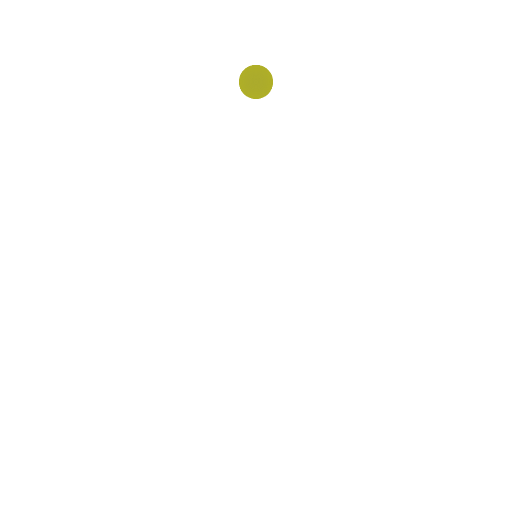
t = 0.00 s
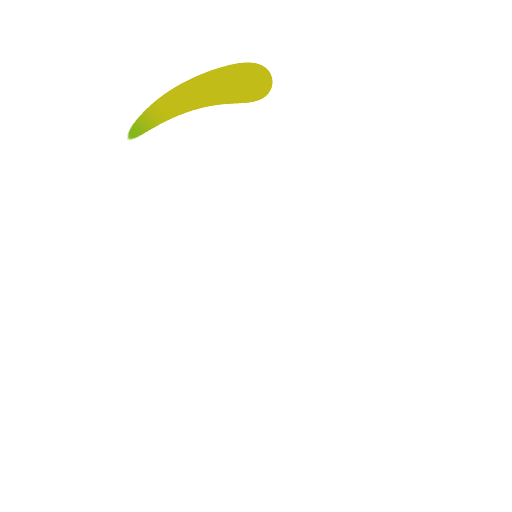
t = 0.94 s
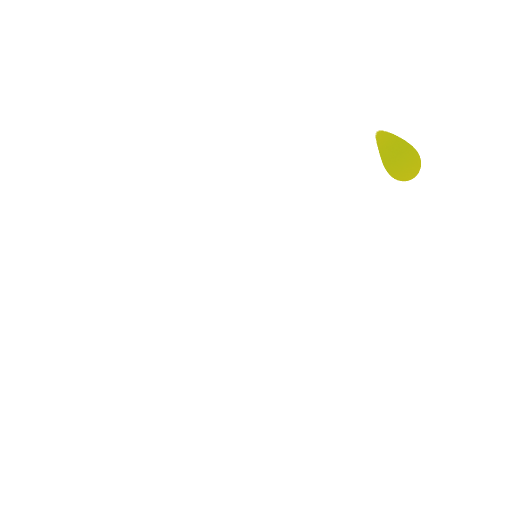
t = 1.41 s
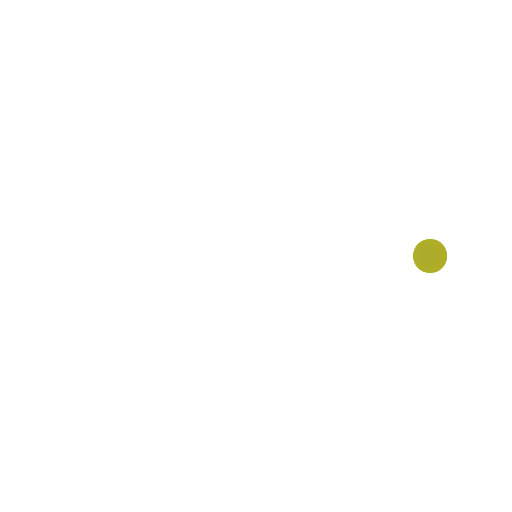
t = 1.88 s
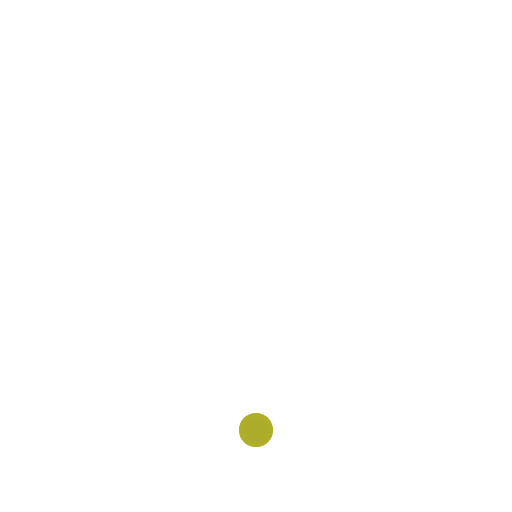
t = 3.75 s
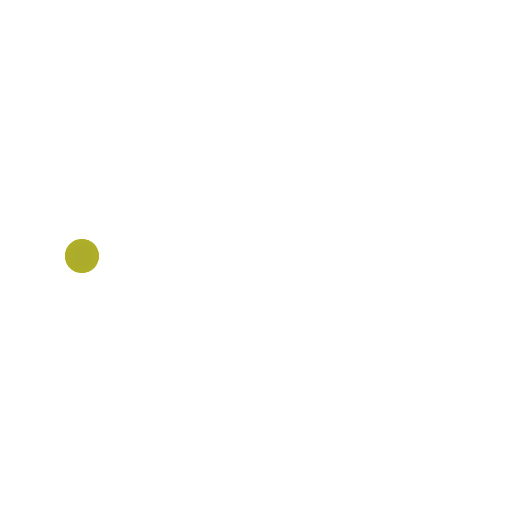
t = 5.63 s

The animated SVG that drew these frames (rendered in a browser with its animation timeline set to each time). Animation: 21 SMIL elements (animateTransform=21); one cycle of 7.50 s, repeats indefinitely.

<svg width="200px"  height="200px"  xmlns="http://www.w3.org/2000/svg" viewBox="0 0 100 100" preserveAspectRatio="xMidYMid" class="lds-tail" style="background: none;"><defs><filter id="tail-e6f9c25d73633" x="-100%" y="-100%" width="300%" height="300%" color-interpolation-filters="sRGB"><feGaussianBlur in="SourceGraphic" stdDeviation="3"></feGaussianBlur><feComponentTransfer result="cutoff"><feFuncA type="linear" slope="60" intercept="-40"></feFuncA></feComponentTransfer></filter></defs><g ng-attr-filter="url(#{{config.filterid}})" filter="url(#tail-e6f9c25d73633)" transform="rotate(266.459 50 50)"><animateTransform attributeName="transform" type="rotate" calcMode="linear" values="0 50 50;360 50 50" keyTimes="0;1" dur="7.5s" begin="0s" repeatCount="indefinite"></animateTransform><g transform="rotate(359.819 50.0066 50.0066)"><g ng-attr-transform="translate(50 {{config.cy}})" transform="translate(50 16)"><circle cx="0" cy="0" r="19" ng-attr-fill="{{config.fill}}" ng-attr-transform="scale({{config.scale}})" fill="#c2bc18" transform="scale(0.30000000000000004)"></circle></g><animateTransform attributeName="transform" calcMode="spline" type="rotate" values="0 50 50;360 50 50" keyTimes="0;1" ng-attr-dur="{{config.speed2}}" keySplines="0.13333333333333333 0 0.03333333333333333 1" repeatCount="indefinite" dur="1.875"></animateTransform></g><g transform="rotate(359.804 50.0085 50.0084)"><g ng-attr-transform="translate(50 {{config.cy}})" transform="translate(50 16)"><circle cx="0" cy="0" r="18" ng-attr-fill="{{config.fill}}" ng-attr-transform="scale({{config.scale}})" fill="#c2bc18" transform="scale(0.30000000000000004)"></circle></g><animateTransform attributeName="transform" calcMode="spline" type="rotate" values="0 50 50;360 50 50" keyTimes="0;1" ng-attr-dur="{{config.speed2}}" keySplines="0.16666666666666669 0 0.06666666666666667 1" repeatCount="indefinite" dur="1.875"></animateTransform></g><g transform="rotate(359.787 50.0093 50.0093)"><g ng-attr-transform="translate(50 {{config.cy}})" transform="translate(50 16)"><circle cx="0" cy="0" r="17" ng-attr-fill="{{config.fill}}" ng-attr-transform="scale({{config.scale}})" fill="#c2bc18" transform="scale(0.30000000000000004)"></circle></g><animateTransform attributeName="transform" calcMode="spline" type="rotate" values="0 50 50;360 50 50" keyTimes="0;1" ng-attr-dur="{{config.speed2}}" keySplines="0.2 0 0.1 1" repeatCount="indefinite" dur="1.875"></animateTransform></g><g transform="rotate(359.768 50.0084 50.0083)"><g ng-attr-transform="translate(50 {{config.cy}})" transform="translate(50 16)"><circle cx="0" cy="0" r="16" ng-attr-fill="{{config.fill}}" ng-attr-transform="scale({{config.scale}})" fill="#c2bc18" transform="scale(0.30000000000000004)"></circle></g><animateTransform attributeName="transform" calcMode="spline" type="rotate" values="0 50 50;360 50 50" keyTimes="0;1" ng-attr-dur="{{config.speed2}}" keySplines="0.23333333333333334 0 0.13333333333333333 1" repeatCount="indefinite" dur="1.875"></animateTransform></g><g transform="rotate(359.747 49.9979 49.998)"><g ng-attr-transform="translate(50 {{config.cy}})" transform="translate(50 16)"><circle cx="0" cy="0" r="15" ng-attr-fill="{{config.fill}}" ng-attr-transform="scale({{config.scale}})" fill="#c2bc18" transform="scale(0.30000000000000004)"></circle></g><animateTransform attributeName="transform" calcMode="spline" type="rotate" values="0 50 50;360 50 50" keyTimes="0;1" ng-attr-dur="{{config.speed2}}" keySplines="0.26666666666666666 0 0.16666666666666666 1" repeatCount="indefinite" dur="1.875"></animateTransform></g><g transform="rotate(359.723 49.9986 49.9986)"><g ng-attr-transform="translate(50 {{config.cy}})" transform="translate(50 16)"><circle cx="0" cy="0" r="14" ng-attr-fill="{{config.fill}}" ng-attr-transform="scale({{config.scale}})" fill="#c2bc18" transform="scale(0.30000000000000004)"></circle></g><animateTransform attributeName="transform" calcMode="spline" type="rotate" values="0 50 50;360 50 50" keyTimes="0;1" ng-attr-dur="{{config.speed2}}" keySplines="0.30000000000000004 0 0.2 1" repeatCount="indefinite" dur="1.875"></animateTransform></g><g transform="rotate(359.696 49.9974 49.9975)"><g ng-attr-transform="translate(50 {{config.cy}})" transform="translate(50 16)"><circle cx="0" cy="0" r="13" ng-attr-fill="{{config.fill}}" ng-attr-transform="scale({{config.scale}})" fill="#c2bc18" transform="scale(0.30000000000000004)"></circle></g><animateTransform attributeName="transform" calcMode="spline" type="rotate" values="0 50 50;360 50 50" keyTimes="0;1" ng-attr-dur="{{config.speed2}}" keySplines="0.33333333333333337 0 0.23333333333333334 1" repeatCount="indefinite" dur="1.875"></animateTransform></g><g transform="rotate(359.664 50.001 50.001)"><g ng-attr-transform="translate(50 {{config.cy}})" transform="translate(50 16)"><circle cx="0" cy="0" r="12" ng-attr-fill="{{config.fill}}" ng-attr-transform="scale({{config.scale}})" fill="#6FB41C" transform="scale(0.30000000000000004)"></circle></g><animateTransform attributeName="transform" calcMode="spline" type="rotate" values="0 50 50;360 50 50" keyTimes="0;1" ng-attr-dur="{{config.speed2}}" keySplines="0.3666666666666667 0 0.26666666666666666 1" repeatCount="indefinite" dur="1.875"></animateTransform></g><g transform="rotate(359.628 49.9975 49.9975)"><g ng-attr-transform="translate(50 {{config.cy}})" transform="translate(50 16)"><circle cx="0" cy="0" r="11" ng-attr-fill="{{config.fill}}" ng-attr-transform="scale({{config.scale}})" fill="#c2bc18" transform="scale(0.30000000000000004)"></circle></g><animateTransform attributeName="transform" calcMode="spline" type="rotate" values="0 50 50;360 50 50" keyTimes="0;1" ng-attr-dur="{{config.speed2}}" keySplines="0.4 0 0.3 1" repeatCount="indefinite" dur="1.875"></animateTransform></g><g transform="rotate(359.587 50.0013 50.0013)"><g ng-attr-transform="translate(50 {{config.cy}})" transform="translate(50 16)"><circle cx="0" cy="0" r="10" ng-attr-fill="{{config.fill}}" ng-attr-transform="scale({{config.scale}})" fill="#c2bc18" transform="scale(0.30000000000000004)"></circle></g><animateTransform attributeName="transform" calcMode="spline" type="rotate" values="0 50 50;360 50 50" keyTimes="0;1" ng-attr-dur="{{config.speed2}}" keySplines="0.43333333333333335 0 0.3333333333333333 1" repeatCount="indefinite" dur="1.875"></animateTransform></g><g transform="rotate(359.538 50.0004 50.0004)"><g ng-attr-transform="translate(50 {{config.cy}})" transform="translate(50 16)"><circle cx="0" cy="0" r="9" ng-attr-fill="{{config.fill}}" ng-attr-transform="scale({{config.scale}})" fill="#c2bc18" transform="scale(0.30000000000000004)"></circle></g><animateTransform attributeName="transform" calcMode="spline" type="rotate" values="0 50 50;360 50 50" keyTimes="0;1" ng-attr-dur="{{config.speed2}}" keySplines="0.4666666666666667 0 0.36666666666666664 1" repeatCount="indefinite" dur="1.875"></animateTransform></g><g transform="rotate(359.481 50.0003 50.0003)"><g ng-attr-transform="translate(50 {{config.cy}})" transform="translate(50 16)"><circle cx="0" cy="0" r="8" ng-attr-fill="{{config.fill}}" ng-attr-transform="scale({{config.scale}})" fill="#c2bc18" transform="scale(0.30000000000000004)"></circle></g><animateTransform attributeName="transform" calcMode="spline" type="rotate" values="0 50 50;360 50 50" keyTimes="0;1" ng-attr-dur="{{config.speed2}}" keySplines="0.5 0 0.4 1" repeatCount="indefinite" dur="1.875"></animateTransform></g><g transform="rotate(359.412 50.0001 50.0001)"><g ng-attr-transform="translate(50 {{config.cy}})" transform="translate(50 16)"><circle cx="0" cy="0" r="7" ng-attr-fill="{{config.fill}}" ng-attr-transform="scale({{config.scale}})" fill="#c2bc18" transform="scale(0.30000000000000004)"></circle></g><animateTransform attributeName="transform" calcMode="spline" type="rotate" values="0 50 50;360 50 50" keyTimes="0;1" ng-attr-dur="{{config.speed2}}" keySplines="0.5333333333333333 0 0.43333333333333335 1" repeatCount="indefinite" dur="1.875"></animateTransform></g><g transform="rotate(359.331 50.0022 50.0022)"><g ng-attr-transform="translate(50 {{config.cy}})" transform="translate(50 16)"><circle cx="0" cy="0" r="6" ng-attr-fill="{{config.fill}}" ng-attr-transform="scale({{config.scale}})" fill="#c2bc18" transform="scale(0.30000000000000004)"></circle></g><animateTransform attributeName="transform" calcMode="spline" type="rotate" values="0 50 50;360 50 50" keyTimes="0;1" ng-attr-dur="{{config.speed2}}" keySplines="0.5666666666666667 0 0.4666666666666667 1" repeatCount="indefinite" dur="1.875"></animateTransform></g><g transform="rotate(359.232 50.0007 50.0007)"><g ng-attr-transform="translate(50 {{config.cy}})" transform="translate(50 16)"><circle cx="0" cy="0" r="5" ng-attr-fill="{{config.fill}}" ng-attr-transform="scale({{config.scale}})" fill="#c2bc18" transform="scale(0.30000000000000004)"></circle></g><animateTransform attributeName="transform" calcMode="spline" type="rotate" values="0 50 50;360 50 50" keyTimes="0;1" ng-attr-dur="{{config.speed2}}" keySplines="0.6 0 0.5 1" repeatCount="indefinite" dur="1.875"></animateTransform></g><g transform="rotate(359.11 50.0002 50.0002)"><g ng-attr-transform="translate(50 {{config.cy}})" transform="translate(50 16)"><circle cx="0" cy="0" r="4" ng-attr-fill="{{config.fill}}" ng-attr-transform="scale({{config.scale}})" fill="blue" transform="scale(0.30000000000000004)"></circle></g><animateTransform attributeName="transform" calcMode="spline" type="rotate" values="0 50 50;360 50 50" keyTimes="0;1" ng-attr-dur="{{config.speed2}}" keySplines="0.6333333333333333 0 0.5333333333333333 1" repeatCount="indefinite" dur="1.875"></animateTransform></g><g transform="rotate(358.959 50.0018 50.0018)"><g ng-attr-transform="translate(50 {{config.cy}})" transform="translate(50 16)"><circle cx="0" cy="0" r="3" ng-attr-fill="{{config.fill}}" ng-attr-transform="scale({{config.scale}})" fill="blue" transform="scale(0.30000000000000004)"></circle></g><animateTransform attributeName="transform" calcMode="spline" type="rotate" values="0 50 50;360 50 50" keyTimes="0;1" ng-attr-dur="{{config.speed2}}" keySplines="0.6666666666666666 0 0.5666666666666667 1" repeatCount="indefinite" dur="1.875"></animateTransform></g><g transform="rotate(358.767 50.0002 50.0002)"><g ng-attr-transform="translate(50 {{config.cy}})" transform="translate(50 16)"><circle cx="0" cy="0" r="2" ng-attr-fill="{{config.fill}}" ng-attr-transform="scale({{config.scale}})" fill="blue" transform="scale(0.30000000000000004)"></circle></g><animateTransform attributeName="transform" calcMode="spline" type="rotate" values="0 50 50;360 50 50" keyTimes="0;1" ng-attr-dur="{{config.speed2}}" keySplines="0.7 0 0.6 1" repeatCount="indefinite" dur="1.875"></animateTransform></g><g transform="rotate(358.372 49.9996 49.9996)"><g ng-attr-transform="translate(50 {{config.cy}})" transform="translate(50 16)"><circle cx="0" cy="0" r="1" ng-attr-fill="{{config.fill}}" ng-attr-transform="scale({{config.scale}})" fill="blue" transform="scale(0.30000000000000004)"></circle></g><animateTransform attributeName="transform" calcMode="spline" type="rotate" values="0 50 50;360 50 50" keyTimes="0;1" ng-attr-dur="{{config.speed2}}" keySplines="0.7333333333333333 0 0.6333333333333333 1" repeatCount="indefinite" dur="1.875"></animateTransform></g><g transform="rotate(358.372 49.9996 49.9996)"><g ng-attr-transform="translate(50 {{config.cy}})" transform="translate(50 16)"><circle cx="0" cy="0" r="0" ng-attr-fill="{{config.fill}}" ng-attr-transform="scale({{config.scale}})" fill="blue" transform="scale(0.30000000000000004)"></circle></g><animateTransform attributeName="transform" calcMode="spline" type="rotate" values="0 50 50;360 50 50" keyTimes="0;1" ng-attr-dur="{{config.speed2}}" keySplines="0.7666666666666666 0 0.6666666666666666 1" repeatCount="indefinite" dur="1.875"></animateTransform></g></g></svg>